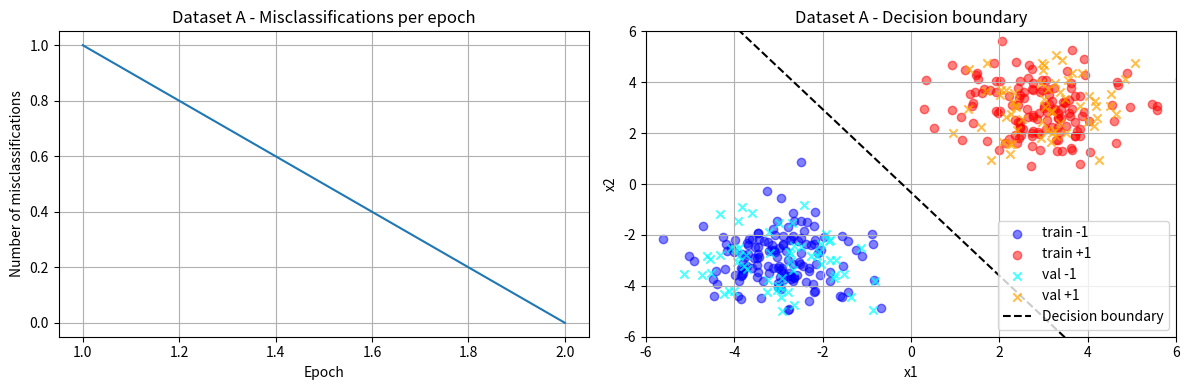
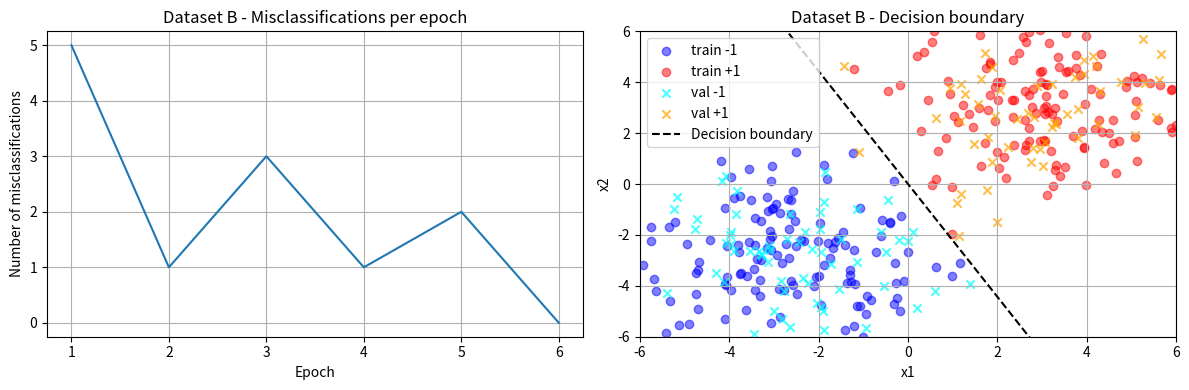

Generate these figures, in order, with matplotlib:
import numpy as np
import matplotlib.pyplot as plt

#generate dataset
np.random.seed(42)
def generate_dataset(mean1, mean2, cov, n_samples=200):
    X1 = np.random.multivariate_normal(mean1, cov, n_samples)
    X2 = np.random.multivariate_normal(mean2, cov, n_samples)
    X = np.vstack([X1, X2])
    y = np.hstack([-np.ones(n_samples), np.ones(n_samples)])
    return X, y

#dataset a
covA = np.eye(2)
X_A, y_A = generate_dataset([-3,-3], [3,3], covA, 200)

#dataset b
covB = 3 * np.eye(2)
X_B, y_B = generate_dataset([-3,-3], [3,3], covB, 200)

#validation split
def train_val_split(X, y, val_ratio=0.3):
    n = len(X)
    idx = np.random.permutation(n)
    split = int(n * (1 - val_ratio))
    return X[idx[:split]], X[idx[split:]], y[idx[:split]], y[idx[split:]]

X_train_A, X_val_A, y_train_A, y_val_A = train_val_split(X_A, y_A, 0.3)
X_train_B, X_val_B, y_train_B, y_val_B = train_val_split(X_B, y_B, 0.3)

#perceptron
class Perceptron:
    def __init__(self, learning_rate=0.01, max_epochs=300):
        self.lr = learning_rate
        self.max_epochs = max_epochs
        self.w = None
        self.b = None
        self.misclassified_hist = []

    def fit(self, X, y, X_val, y_val):
        n_samples, n_features = X.shape
        self.w = np.zeros(n_features)
        self.b = 0
        converged_epoch = -1
        for epoch in range(self.max_epochs):
            misclass = 0
            for i in range(n_samples):
                if y[i] * (np.dot(self.w, X[i]) + self.b) <= 0:
                    self.w += self.lr * y[i] * X[i]
                    self.b += self.lr * y[i]
                    misclass += 1
            self.misclassified_hist.append(misclass)
            if misclass == 0:
                converged_epoch = epoch + 1
                break
        return converged_epoch

    def predict(self, X):
        return np.sign(np.dot(X, self.w) + self.b)

#run for both datasets
def run_perceptron(X_train, y_train, X_val, y_val, title):
    perc = Perceptron(learning_rate=0.01, max_epochs=300)
    conv_epoch = perc.fit(X_train, y_train, X_val, y_val)
    # Validation accuracy
    y_pred_val = perc.predict(X_val)
    val_acc = np.mean(y_pred_val == y_val)
    # Plot misclassified per epoch
    plt.figure(figsize=(12,4))
    plt.subplot(1,2,1)
    plt.plot(range(1, len(perc.misclassified_hist)+1), perc.misclassified_hist)
    plt.xlabel('Epoch')
    plt.ylabel('Number of misclassifications')
    plt.title(f'{title} - Misclassifications per epoch')
    plt.grid(True)
    # Plot decision boundary
    plt.subplot(1,2,2)
    # Plot training and validation data
    plt.scatter(X_train[y_train==-1,0], X_train[y_train==-1,1], c='blue', marker='o', label='train -1', alpha=0.5)
    plt.scatter(X_train[y_train==1,0], X_train[y_train==1,1], c='red', marker='o', label='train +1', alpha=0.5)
    plt.scatter(X_val[y_val==-1,0], X_val[y_val==-1,1], c='cyan', marker='x', label='val -1', alpha=0.7)
    plt.scatter(X_val[y_val==1,0], X_val[y_val==1,1], c='orange', marker='x', label='val +1', alpha=0.7)
    # Plot decision line
    x_vals = np.linspace(-6, 6, 100)
    if perc.w[1] != 0:
        y_vals = -(perc.w[0]*x_vals + perc.b) / perc.w[1]
        plt.plot(x_vals, y_vals, 'k--', label='Decision boundary')
    else:
        # vertical line
        x_line = -perc.b / perc.w[0]
        plt.axvline(x=x_line, color='k', linestyle='--', label='Decision boundary')
    plt.xlim(-6, 6)
    plt.ylim(-6, 6)
    plt.xlabel('x1')
    plt.ylabel('x2')
    plt.title(f'{title} - Decision boundary')
    plt.legend()
    plt.grid(True)
    plt.tight_layout()
    plt.show()
    print(f"{title}: Converged at epoch {conv_epoch if conv_epoch>0 else 'not converged'}")
    print(f"Validation accuracy: {val_acc:.4f}")
    return conv_epoch, val_acc

print("Dataset A (covariance I):")
conv_A, acc_A = run_perceptron(X_train_A, y_train_A, X_val_A, y_val_A, "Dataset A")
print("\nDataset B (covariance 3I):")
conv_B, acc_B = run_perceptron(X_train_B, y_train_B, X_val_B, y_val_B, "Dataset B")

#final results
print("\nObservation: Dataset A (small variance) is linearly separable with perceptron; converges quickly.")
print("Dataset B (larger variance) has more overlap, may not converge or requires more epochs.")
